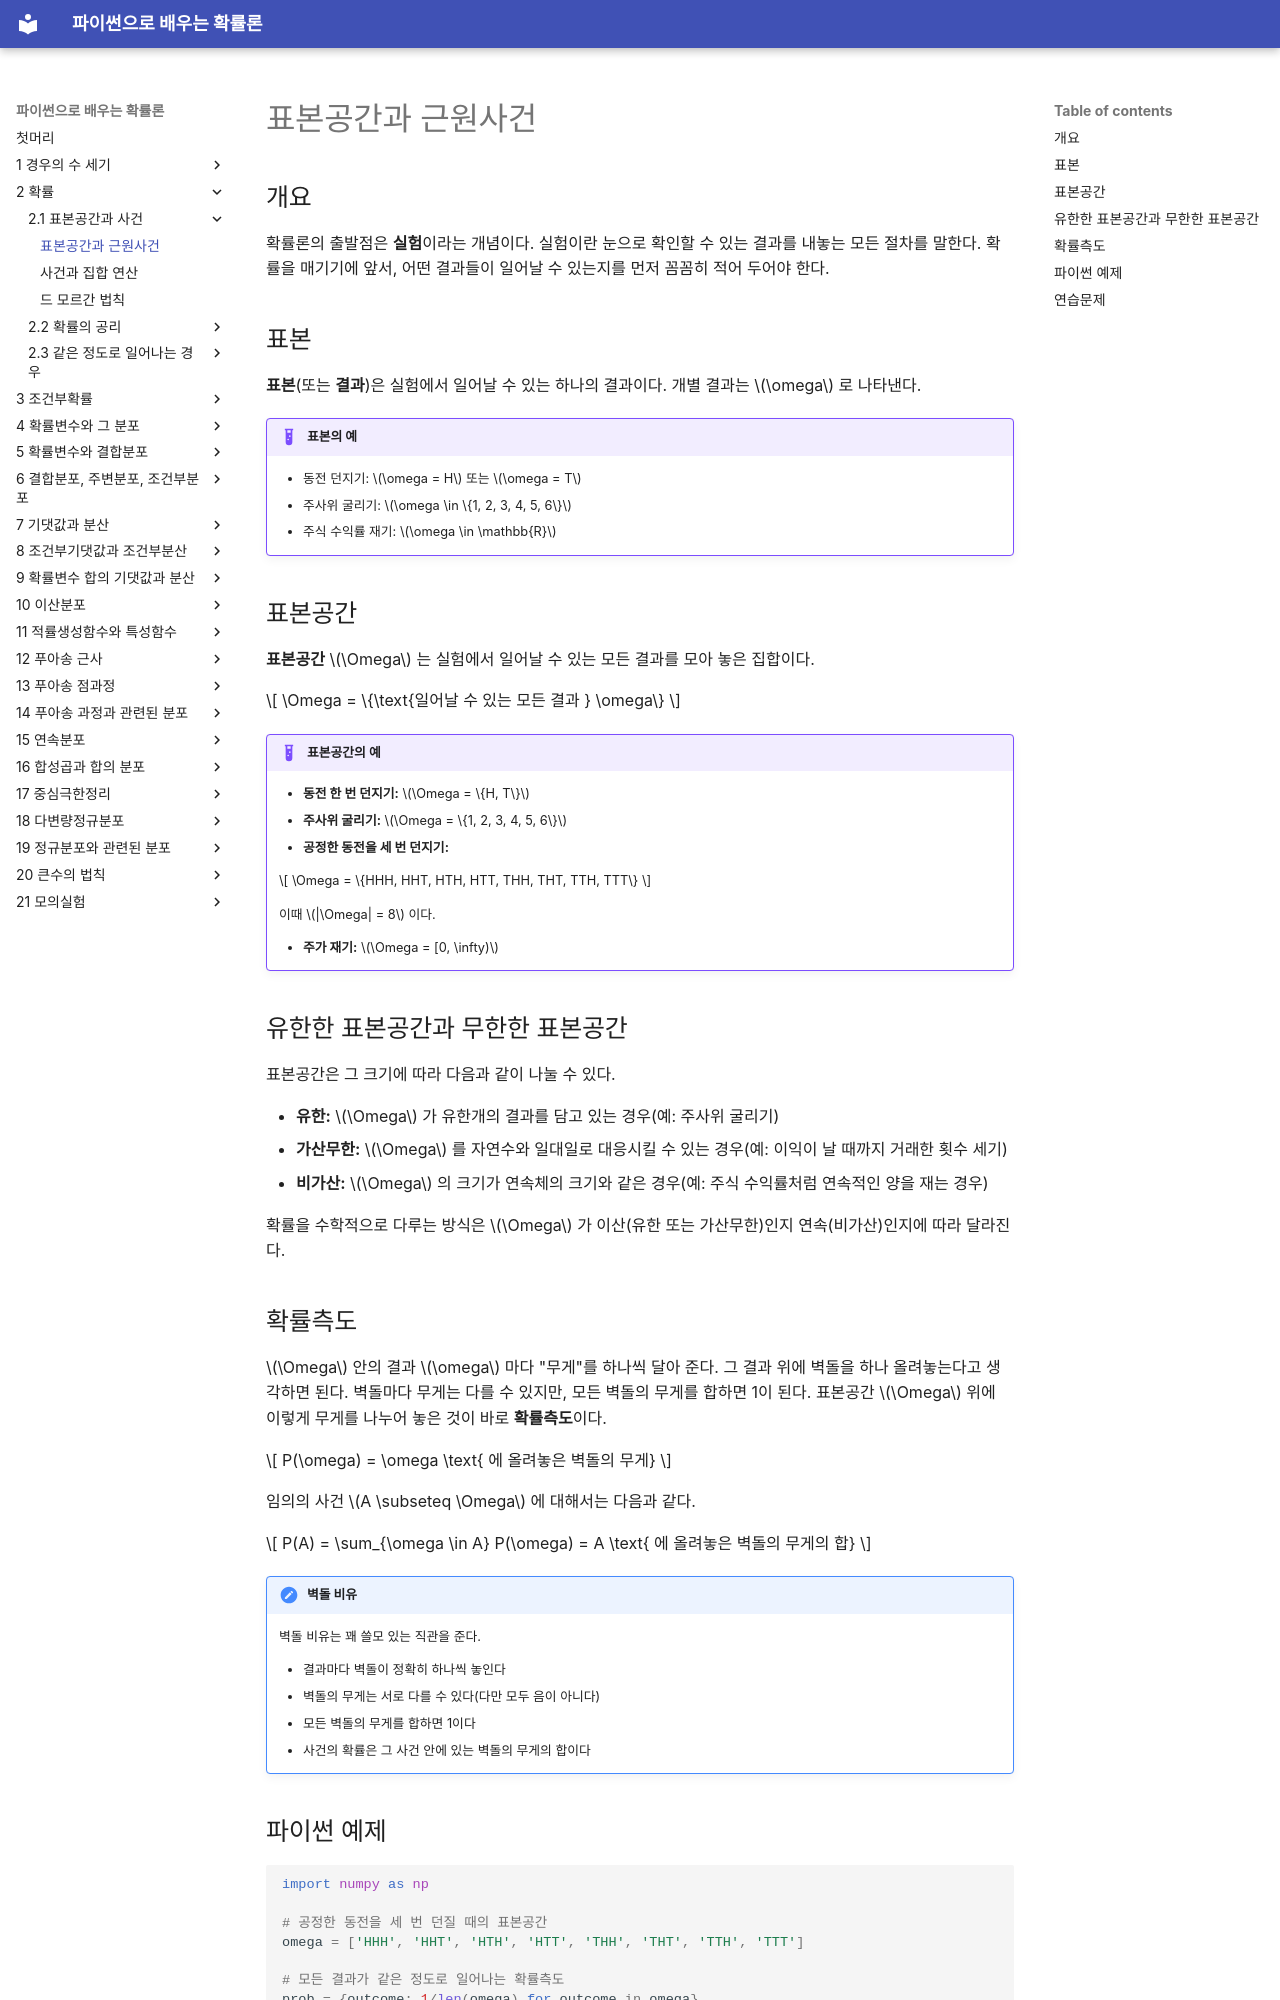

repository: SungchulLee/undergraduate_probability_book_writing · page: ch02/sample_space/sample_spaces/index.html · generator: mkdocs

# 표본공간과 근원사건

## 개요

확률론의 출발점은 **실험**이라는 개념이다. 실험이란 눈으로 확인할 수 있는 결과를 내놓는 모든 절차를 말한다. 확률을 매기기에 앞서, 어떤 결과들이 일어날 수 있는지를 먼저 꼼꼼히 적어 두어야 한다.

## 표본

**표본**(또는 **결과**)은 실험에서 일어날 수 있는 하나의 결과이다. 개별 결과는 $\omega$ 로 나타낸다.

!!! example "표본의 예"

    - 동전 던지기: $\omega = H$ 또는 $\omega = T$
    - 주사위 굴리기: $\omega \in \{1, 2, 3, 4, 5, 6\}$
    - 주식 수익률 재기: $\omega \in \mathbb{R}$

## 표본공간

**표본공간** $\Omega$ 는 실험에서 일어날 수 있는 모든 결과를 모아 놓은 집합이다.

$$
\Omega = \{\text{일어날 수 있는 모든 결과 } \omega\}
$$

!!! example "표본공간의 예"

    - **동전 한 번 던지기:** $\Omega = \{H, T\}$
    - **주사위 굴리기:** $\Omega = \{1, 2, 3, 4, 5, 6\}$
    - **공정한 동전을 세 번 던지기:**

    $$
    \Omega = \{HHH, HHT, HTH, HTT, THH, THT, TTH, TTT\}
    $$

    이때 $|\Omega| = 8$ 이다.

    - **주가 재기:** $\Omega = [0, \infty)$

## 유한한 표본공간과 무한한 표본공간

표본공간은 그 크기에 따라 다음과 같이 나눌 수 있다.

- **유한:** $\Omega$ 가 유한개의 결과를 담고 있는 경우(예: 주사위 굴리기)
- **가산무한:** $\Omega$ 를 자연수와 일대일로 대응시킬 수 있는 경우(예: 이익이 날 때까지 거래한 횟수 세기)
- **비가산:** $\Omega$ 의 크기가 연속체의 크기와 같은 경우(예: 주식 수익률처럼 연속적인 양을 재는 경우)

확률을 수학적으로 다루는 방식은 $\Omega$ 가 이산(유한 또는 가산무한)인지 연속(비가산)인지에 따라 달라진다.

## 확률측도

$\Omega$ 안의 결과 $\omega$ 마다 "무게"를 하나씩 달아 준다. 그 결과 위에 벽돌을 하나 올려놓는다고 생각하면 된다. 벽돌마다 무게는 다를 수 있지만, 모든 벽돌의 무게를 합하면 1이 된다. 표본공간 $\Omega$ 위에 이렇게 무게를 나누어 놓은 것이 바로 **확률측도**이다.

$$
P(\omega) = \omega \text{ 에 올려놓은 벽돌의 무게}
$$

임의의 사건 $A \subseteq \Omega$ 에 대해서는 다음과 같다.

$$
P(A) = \sum_{\omega \in A} P(\omega) = A \text{ 에 올려놓은 벽돌의 무게의 합}
$$

!!! note "벽돌 비유"
    벽돌 비유는 꽤 쓸모 있는 직관을 준다.

    - 결과마다 벽돌이 정확히 하나씩 놓인다
    - 벽돌의 무게는 서로 다를 수 있다(다만 모두 음이 아니다)
    - 모든 벽돌의 무게를 합하면 1이다
    - 사건의 확률은 그 사건 안에 있는 벽돌의 무게의 합이다
